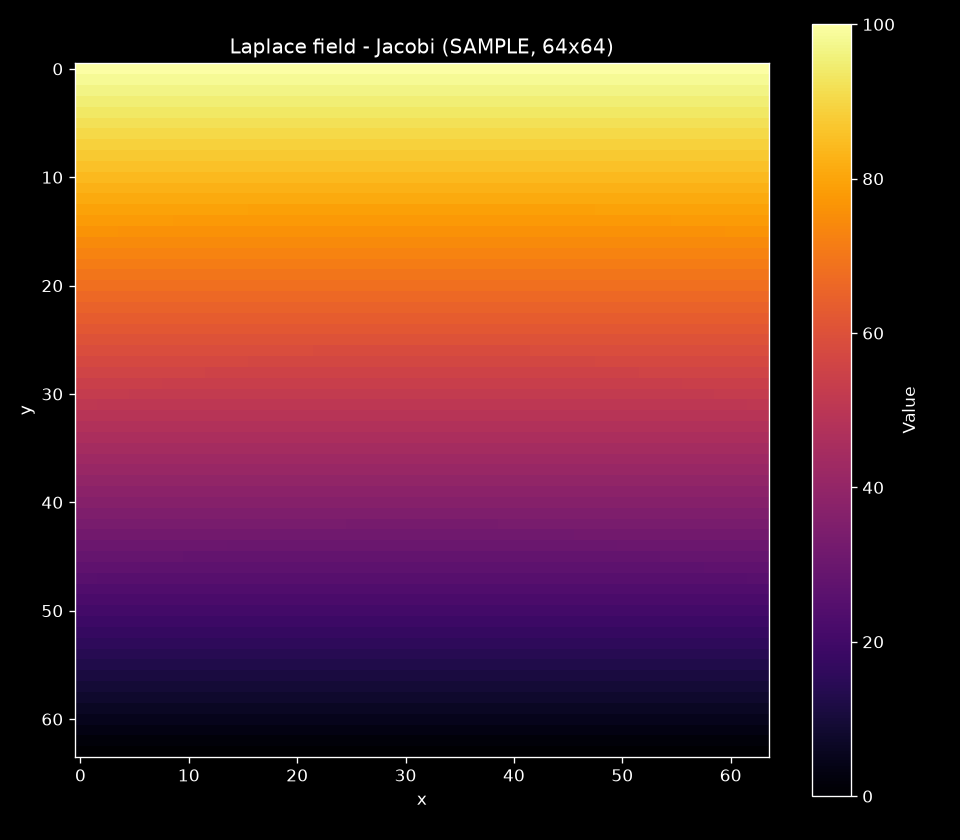

Data behind this chart, as committed beside it:
100.000000, 100.000000, 100.000000, 100.000000, 100.000000, 100.000000, 100.000000, 100.000000, 100.000000, 100.000000, 100.000000, 100.000000, 100.000000, 100.000000, 100.000000, 100.000000, 100.000000, 100.000000, 100.000000, 100.000000, 100.000000, 100.000000, 100.000000, 100.000000
98.41, 98.41, 98.41, 98.41, 98.41, 98.41, 98.41, 98.41, 98.41, 98.41, 98.41, 98.41, 98.41, 98.41, 98.41, 98.41, 98.41, 98.41, 98.41, 98.41, 98.41, 98.41, 98.41, 98.41
96.83, 96.82, 96.82, 96.82, 96.82, 96.82, 96.82, 96.82, 96.82, 96.82, 96.82, 96.82, 96.82, 96.82, 96.82, 96.81, 96.81, 96.81, 96.81, 96.81, 96.81, 96.81, 96.81, 96.81
95.24, 95.24, 95.24, 95.23, 95.23, 95.23, 95.23, 95.23, 95.23, 95.23, 95.23, 95.23, 95.22, 95.22, 95.22, 95.22, 95.22, 95.22, 95.22, 95.22, 95.22, 95.22, 95.22, 95.22
93.65, 93.65, 93.65, 93.65, 93.64, 93.64, 93.64, 93.64, 93.64, 93.64, 93.64, 93.63, 93.63, 93.63, 93.63, 93.63, 93.63, 93.63, 93.63, 93.62, 93.62, 93.62, 93.62, 93.62
92.06, 92.06, 92.06, 92.06, 92.06, 92.05, 92.05, 92.05, 92.05, 92.05, 92.04, 92.04, 92.04, 92.04, 92.04, 92.04, 92.03, 92.03, 92.03, 92.03, 92.03, 92.03, 92.03, 92.03
90.48, 90.47, 90.47, 90.47, 90.47, 90.46, 90.46, 90.46, 90.46, 90.46, 90.45, 90.45, 90.45, 90.45, 90.45, 90.44, 90.44, 90.44, 90.44, 90.44, 90.44, 90.44, 90.43, 90.43
88.89, 88.89, 88.88, 88.88, 88.88, 88.88, 88.87, 88.87, 88.87, 88.86, 88.86, 88.86, 88.86, 88.86, 88.85, 88.85, 88.85, 88.85, 88.85, 88.84, 88.84, 88.84, 88.84, 88.84
87.3, 87.3, 87.3, 87.29, 87.29, 87.29, 87.28, 87.28, 87.28, 87.27, 87.27, 87.27, 87.27, 87.26, 87.26, 87.26, 87.26, 87.25, 87.25, 87.25, 87.25, 87.25, 87.25, 87.24
85.71, 85.71, 85.71, 85.7, 85.7, 85.7, 85.69, 85.69, 85.69, 85.68, 85.68, 85.68, 85.67, 85.67, 85.67, 85.67, 85.66, 85.66, 85.66, 85.66, 85.66, 85.65, 85.65, 85.65
84.13, 84.12, 84.12, 84.12, 84.11, 84.11, 84.1, 84.1, 84.1, 84.09, 84.09, 84.09, 84.08, 84.08, 84.08, 84.07, 84.07, 84.07, 84.07, 84.06, 84.06, 84.06, 84.06, 84.06
82.54, 82.54, 82.53, 82.53, 82.52, 82.52, 82.51, 82.51, 82.51, 82.5, 82.5, 82.5, 82.49, 82.49, 82.49, 82.48, 82.48, 82.48, 82.47, 82.47, 82.47, 82.47, 82.46, 82.46
80.95, 80.95, 80.94, 80.94, 80.93, 80.93, 80.93, 80.92, 80.92, 80.91, 80.91, 80.91, 80.9, 80.9, 80.89, 80.89, 80.89, 80.88, 80.88, 80.88, 80.88, 80.87, 80.87, 80.87
79.37, 79.36, 79.36, 79.35, 79.35, 79.34, 79.34, 79.33, 79.33, 79.32, 79.32, 79.31, 79.31, 79.31, 79.3, 79.3, 79.3, 79.29, 79.29, 79.29, 79.28, 79.28, 79.28, 79.28
77.78, 77.77, 77.77, 77.76, 77.76, 77.75, 77.75, 77.74, 77.74, 77.73, 77.73, 77.72, 77.72, 77.72, 77.71, 77.71, 77.7, 77.7, 77.7, 77.69, 77.69, 77.69, 77.69, 77.68
76.19, 76.19, 76.18, 76.17, 76.17, 76.16, 76.16, 76.15, 76.15, 76.14, 76.14, 76.13, 76.13, 76.12, 76.12, 76.12, 76.11, 76.11, 76.1, 76.1, 76.1, 76.1, 76.09, 76.09
74.6, 74.6, 74.59, 74.59, 74.58, 74.57, 74.57, 74.56, 74.56, 74.55, 74.55, 74.54, 74.54, 74.53, 74.53, 74.52, 74.52, 74.52, 74.51, 74.51, 74.51, 74.5, 74.5, 74.5
73.02, 73.01, 73, 73, 72.99, 72.99, 72.98, 72.97, 72.97, 72.96, 72.96, 72.95, 72.95, 72.94, 72.94, 72.93, 72.93, 72.93, 72.92, 72.92, 72.91, 72.91, 72.91, 72.91
71.43, 71.42, 71.42, 71.41, 71.4, 71.4, 71.39, 71.39, 71.38, 71.37, 71.37, 71.36, 71.36, 71.35, 71.35, 71.34, 71.34, 71.33, 71.33, 71.33, 71.32, 71.32, 71.32, 71.31
69.84, 69.83, 69.83, 69.82, 69.82, 69.81, 69.8, 69.8, 69.79, 69.78, 69.78, 69.77, 69.77, 69.76, 69.76, 69.75, 69.75, 69.74, 69.74, 69.73, 69.73, 69.73, 69.72, 69.72
68.25, 68.25, 68.24, 68.23, 68.23, 68.22, 68.21, 68.21, 68.2, 68.2, 68.19, 68.18, 68.18, 68.17, 68.17, 68.16, 68.16, 68.15, 68.15, 68.14, 68.14, 68.14, 68.13, 68.13
66.67, 66.66, 66.65, 66.65, 66.64, 66.63, 66.63, 66.62, 66.61, 66.61, 66.6, 66.59, 66.59, 66.58, 66.58, 66.57, 66.57, 66.56, 66.56, 66.55, 66.55, 66.55, 66.54, 66.54
65.08, 65.07, 65.07, 65.06, 65.05, 65.04, 65.04, 65.03, 65.02, 65.02, 65.01, 65, 65, 64.99, 64.99, 64.98, 64.98, 64.97, 64.97, 64.96, 64.96, 64.96, 64.95, 64.95
63.49, 63.48, 63.48, 63.47, 63.46, 63.46, 63.45, 63.44, 63.43, 63.43, 63.42, 63.42, 63.41, 63.4, 63.4, 63.39, 63.39, 63.38, 63.38, 63.37, 63.37, 63.36, 63.36, 63.36
61.9, 61.9, 61.89, 61.88, 61.88, 61.87, 61.86, 61.85, 61.85, 61.84, 61.83, 61.83, 61.82, 61.81, 61.81, 61.8, 61.8, 61.79, 61.79, 61.78, 61.78, 61.77, 61.77, 61.77
60.32, 60.31, 60.3, 60.29, 60.29, 60.28, 60.27, 60.27, 60.26, 60.25, 60.24, 60.24, 60.23, 60.23, 60.22, 60.21, 60.21, 60.2, 60.2, 60.19, 60.19, 60.19, 60.18, 60.18
58.73, 58.72, 58.71, 58.71, 58.7, 58.69, 58.68, 58.68, 58.67, 58.66, 58.66, 58.65, 58.64, 58.64, 58.63, 58.62, 58.62, 58.61, 58.61, 58.6, 58.6, 58.6, 58.59, 58.59
57.14, 57.14, 57.13, 57.12, 57.11, 57.1, 57.1, 57.09, 57.08, 57.07, 57.07, 57.06, 57.05, 57.05, 57.04, 57.04, 57.03, 57.02, 57.02, 57.02, 57.01, 57.01, 57, 57
55.56, 55.55, 55.54, 55.53, 55.52, 55.52, 55.51, 55.5, 55.49, 55.49, 55.48, 55.47, 55.47, 55.46, 55.45, 55.45, 55.44, 55.44, 55.43, 55.43, 55.42, 55.42, 55.41, 55.41
53.97, 53.96, 53.95, 53.94, 53.94, 53.93, 53.92, 53.91, 53.91, 53.9, 53.89, 53.88, 53.88, 53.87, 53.87, 53.86, 53.85, 53.85, 53.84, 53.84, 53.83, 53.83, 53.83, 53.82
52.38, 52.37, 52.36, 52.36, 52.35, 52.34, 52.33, 52.33, 52.32, 52.31, 52.3, 52.3, 52.29, 52.28, 52.28, 52.27, 52.27, 52.26, 52.26, 52.25, 52.25, 52.24, 52.24, 52.23
50.79, 50.79, 50.78, 50.77, 50.76, 50.75, 50.75, 50.74, 50.73, 50.72, 50.72, 50.71, 50.7, 50.7, 50.69, 50.68, 50.68, 50.67, 50.67, 50.66, 50.66, 50.65, 50.65, 50.65
49.21, 49.2, 49.19, 49.18, 49.17, 49.17, 49.16, 49.15, 49.14, 49.14, 49.13, 49.12, 49.12, 49.11, 49.1, 49.1, 49.09, 49.09, 49.08, 49.08, 49.07, 49.07, 49.06, 49.06
47.62, 47.61, 47.6, 47.6, 47.59, 47.58, 47.57, 47.56, 47.56, 47.55, 47.54, 47.54, 47.53, 47.52, 47.52, 47.51, 47.5, 47.5, 47.49, 47.49, 47.48, 47.48, 47.48, 47.47
46.03, 46.02, 46.02, 46.01, 46, 45.99, 45.98, 45.98, 45.97, 45.96, 45.96, 45.95, 45.94, 45.94, 45.93, 45.92, 45.92, 45.91, 45.91, 45.9, 45.9, 45.89, 45.89, 45.89
44.44, 44.44, 44.43, 44.42, 44.41, 44.41, 44.4, 44.39, 44.38, 44.38, 44.37, 44.36, 44.35, 44.35, 44.34, 44.34, 44.33, 44.33, 44.32, 44.32, 44.31, 44.31, 44.3, 44.3
42.86, 42.85, 42.84, 42.83, 42.83, 42.82, 42.81, 42.8, 42.8, 42.79, 42.78, 42.78, 42.77, 42.76, 42.76, 42.75, 42.74, 42.74, 42.73, 42.73, 42.73, 42.72, 42.72, 42.71
41.27, 41.26, 41.25, 41.25, 41.24, 41.23, 41.22, 41.22, 41.21, 41.2, 41.2, 41.19, 41.18, 41.18, 41.17, 41.16, 41.16, 41.15, 41.15, 41.14, 41.14, 41.14, 41.13, 41.13
39.68, 39.67, 39.67, 39.66, 39.65, 39.64, 39.64, 39.63, 39.62, 39.62, 39.61, 39.6, 39.6, 39.59, 39.58, 39.58, 39.57, 39.57, 39.56, 39.56, 39.55, 39.55, 39.55, 39.54
38.1, 38.09, 38.08, 38.07, 38.07, 38.06, 38.05, 38.04, 38.04, 38.03, 38.02, 38.02, 38.01, 38, 38, 37.99, 37.99, 37.98, 37.98, 37.97, 37.97, 37.97, 37.96, 37.96
36.51, 36.5, 36.49, 36.49, 36.48, 36.47, 36.46, 36.46, 36.45, 36.44, 36.44, 36.43, 36.43, 36.42, 36.41, 36.41, 36.4, 36.4, 36.39, 36.39, 36.38, 36.38, 36.38, 36.37
34.92, 34.91, 34.91, 34.9, 34.89, 34.89, 34.88, 34.87, 34.86, 34.86, 34.85, 34.85, 34.84, 34.83, 34.83, 34.82, 34.82, 34.81, 34.81, 34.8, 34.8, 34.8, 34.79, 34.79
33.33, 33.33, 33.32, 33.31, 33.31, 33.3, 33.29, 33.29, 33.28, 33.27, 33.27, 33.26, 33.25, 33.25, 33.24, 33.24, 33.23, 33.23, 33.22, 33.22, 33.22, 33.21, 33.21, 33.21
31.75, 31.74, 31.73, 31.73, 31.72, 31.71, 31.71, 31.7, 31.69, 31.69, 31.68, 31.68, 31.67, 31.66, 31.66, 31.65, 31.65, 31.64, 31.64, 31.64, 31.63, 31.63, 31.63, 31.62
30.16, 30.15, 30.15, 30.14, 30.13, 30.13, 30.12, 30.11, 30.11, 30.1, 30.1, 30.09, 30.08, 30.08, 30.07, 30.07, 30.06, 30.06, 30.06, 30.05, 30.05, 30.05, 30.04, 30.04
28.57, 28.57, 28.56, 28.55, 28.55, 28.54, 28.53, 28.53, 28.52, 28.52, 28.51, 28.51, 28.5, 28.5, 28.49, 28.49, 28.48, 28.48, 28.47, 28.47, 28.47, 28.46, 28.46, 28.46
26.98, 26.98, 26.97, 26.97, 26.96, 26.95, 26.95, 26.94, 26.94, 26.93, 26.93, 26.92, 26.92, 26.91, 26.91, 26.9, 26.9, 26.89, 26.89, 26.89, 26.88, 26.88, 26.88, 26.87
25.4, 25.39, 25.39, 25.38, 25.37, 25.37, 25.36, 25.36, 25.35, 25.35, 25.34, 25.34, 25.33, 25.33, 25.32, 25.32, 25.31, 25.31, 25.31, 25.3, 25.3, 25.3, 25.29, 25.29
23.81, 23.8, 23.8, 23.79, 23.79, 23.78, 23.78, 23.77, 23.77, 23.76, 23.76, 23.75, 23.75, 23.74, 23.74, 23.73, 23.73, 23.73, 23.72, 23.72, 23.72, 23.71, 23.71, 23.71
22.22, 22.22, 22.21, 22.21, 22.2, 22.2, 22.19, 22.19, 22.18, 22.18, 22.17, 22.17, 22.16, 22.16, 22.16, 22.15, 22.15, 22.14, 22.14, 22.14, 22.14, 22.13, 22.13, 22.13
20.63, 20.63, 20.63, 20.62, 20.62, 20.61, 20.61, 20.6, 20.6, 20.59, 20.59, 20.58, 20.58, 20.58, 20.57, 20.57, 20.57, 20.56, 20.56, 20.56, 20.55, 20.55, 20.55, 20.55
19.05, 19.04, 19.04, 19.03, 19.03, 19.03, 19.02, 19.02, 19.01, 19.01, 19, 19, 19, 18.99, 18.99, 18.99, 18.98, 18.98, 18.98, 18.97, 18.97, 18.97, 18.97, 18.96
17.46, 17.46, 17.45, 17.45, 17.44, 17.44, 17.44, 17.43, 17.43, 17.42, 17.42, 17.42, 17.41, 17.41, 17.41, 17.4, 17.4, 17.4, 17.39, 17.39, 17.39, 17.39, 17.39, 17.38
15.87, 15.87, 15.87, 15.86, 15.86, 15.85, 15.85, 15.85, 15.84, 15.84, 15.84, 15.83, 15.83, 15.83, 15.82, 15.82, 15.82, 15.82, 15.81, 15.81, 15.81, 15.81, 15.8, 15.8
14.29, 14.28, 14.28, 14.28, 14.27, 14.27, 14.27, 14.26, 14.26, 14.26, 14.25, 14.25, 14.25, 14.24, 14.24, 14.24, 14.24, 14.23, 14.23, 14.23, 14.23, 14.23, 14.22, 14.22
12.7, 12.7, 12.69, 12.69, 12.69, 12.68, 12.68, 12.68, 12.67, 12.67, 12.67, 12.67, 12.66, 12.66, 12.66, 12.66, 12.65, 12.65, 12.65, 12.65, 12.65, 12.64, 12.64, 12.64
11.11, 11.11, 11.11, 11.1, 11.1, 11.1, 11.09, 11.09, 11.09, 11.09, 11.08, 11.08, 11.08, 11.08, 11.08, 11.07, 11.07, 11.07, 11.07, 11.07, 11.06, 11.06, 11.06, 11.06
9.524, 9.521, 9.519, 9.517, 9.514, 9.512, 9.51, 9.508, 9.505, 9.503, 9.501, 9.499, 9.497, 9.495, 9.493, 9.491, 9.49, 9.488, 9.487, 9.485, 9.484, 9.483, 9.482, 9.48
7.937, 7.935, 7.933, 7.931, 7.929, 7.927, 7.925, 7.923, 7.921, 7.919, 7.917, 7.916, 7.914, 7.912, 7.911, 7.909, 7.908, 7.907, 7.905, 7.904, 7.903, 7.902, 7.901, 7.9
6.349, 6.348, 6.346, 6.344, 6.343, 6.341, 6.34, 6.338, 6.337, 6.335, 6.334, 6.333, 6.331, 6.33, 6.329, 6.327, 6.326, 6.325, 6.324, 6.323, 6.322, 6.322, 6.321, 6.32
4.762, 4.761, 4.76, 4.758, 4.757, 4.756, 4.755, 4.754, 4.753, 4.751, 4.75, 4.749, 4.748, 4.747, 4.746, 4.746, 4.745, 4.744, 4.743, 4.742, 4.742, 4.741, 4.741, 4.74
... 3 more rows
